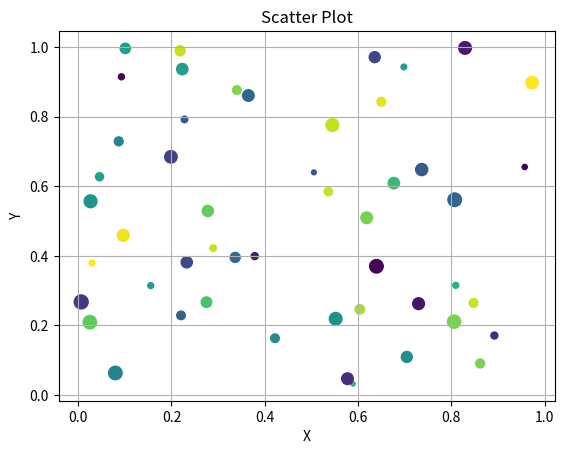

Python code for this plot:
import random
import matplotlib.pyplot as plt

random.seed(42)
x = [random.random() for _ in range(50)]
y = [random.random() for _ in range(50)]
colors = [random.random() for _ in range(50)]
sizes = [random.randint(10, 100) for _ in range(50)]

plt.scatter(x, y, c = colors, s = sizes, marker = 'o')
plt.xlabel('X')
plt.ylabel('Y')
plt.title('Scatter Plot')
plt.grid(True)
plt.show()
